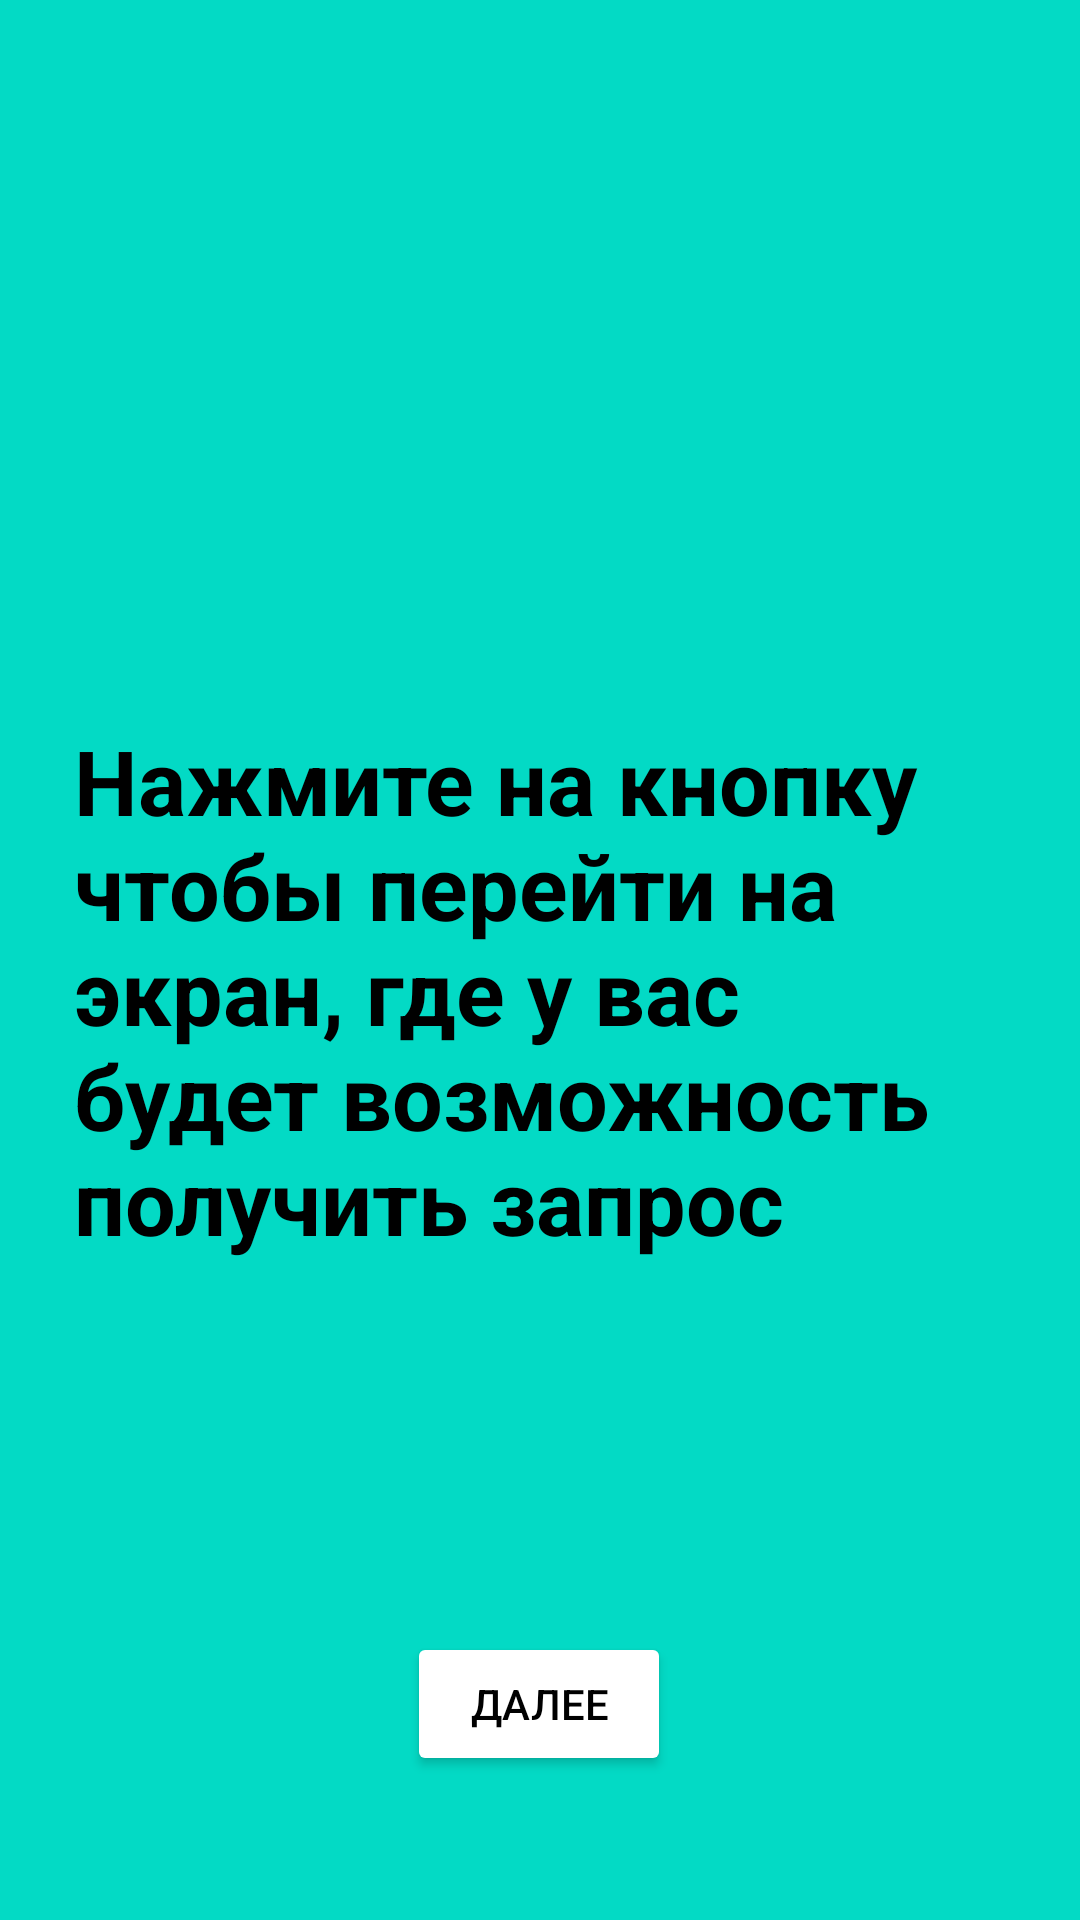

Here is an Android app screen rendered from its layout file. Give the layout XML and the strings, colors and styles it references.
<!-- AndroidManifest.xml: application theme Theme.Practika14_rasulov -->
<!-- res/layout/activity_add_request.xml -->
<?xml version="1.0" encoding="utf-8"?>
<androidx.constraintlayout.widget.ConstraintLayout xmlns:android="http://schemas.android.com/apk/res/android"
    xmlns:app="http://schemas.android.com/apk/res-auto"
    xmlns:tools="http://schemas.android.com/tools"
    android:layout_width="match_parent"
    android:layout_height="match_parent"
    tools:context=".Add_request"
    android:background="@color/teal_200">

    <TextView
        android:id="@+id/textView"
        android:layout_width="311dp"
        android:layout_height="193dp"
        android:layout_marginStart="85dp"
        android:layout_marginTop="240dp"
        android:layout_marginEnd="85dp"
        android:text="@string/Click_button_and_get_request"
        android:textColor="@color/black"
        android:textSize="30dp"
        android:textStyle="bold"
        app:layout_constraintEnd_toEndOf="parent"
        app:layout_constraintStart_toStartOf="parent"
        app:layout_constraintTop_toTopOf="parent" />

    <Button
        android:id="@+id/button2"
        android:layout_width="wrap_content"
        android:layout_height="wrap_content"
        android:layout_marginStart="158dp"
        android:layout_marginEnd="159dp"
        android:layout_marginBottom="48dp"
        android:backgroundTint="@color/white"
        android:text="@string/Next"
        android:textColor="@color/black"
        app:layout_constraintBottom_toBottomOf="parent"
        app:layout_constraintEnd_toEndOf="parent"
        app:layout_constraintStart_toStartOf="parent" />

</androidx.constraintlayout.widget.ConstraintLayout>
<!-- resources referenced by this layout -->
<resources>
  <string name="Click_button_and_get_request">Нажмите на кнопку чтобы перейти на экран, где у вас будет возможность получить запрос</string>
  <string name="Next">Далее</string>
  <style name="Theme.Practika14_rasulov" parent="Theme.MaterialComponents.DayNight.DarkActionBar">
          
          <item name="colorPrimary">@color/purple_500</item>
          <item name="colorPrimaryVariant">@color/purple_700</item>
          <item name="colorOnPrimary">@color/white</item>
          
          <item name="colorSecondary">@color/teal_200</item>
          <item name="colorSecondaryVariant">@color/teal_700</item>
          <item name="colorOnSecondary">@color/black</item>
          
          <item name="android:statusBarColor">?attr/colorPrimaryVariant</item>
          
      </style>
  <!-- not gathered from this repository: default colours our renderer supplied (Android Studio template values) -->
  <color name="purple_500">#FF6200EE</color>
  <color name="purple_700">#FF3700B3</color>
  <color name="teal_200">#FF03DAC5</color>
  <color name="teal_700">#FF018786</color>
  <color name="black">#FF000000</color>
  <color name="white">#FFFFFFFF</color>
</resources>
